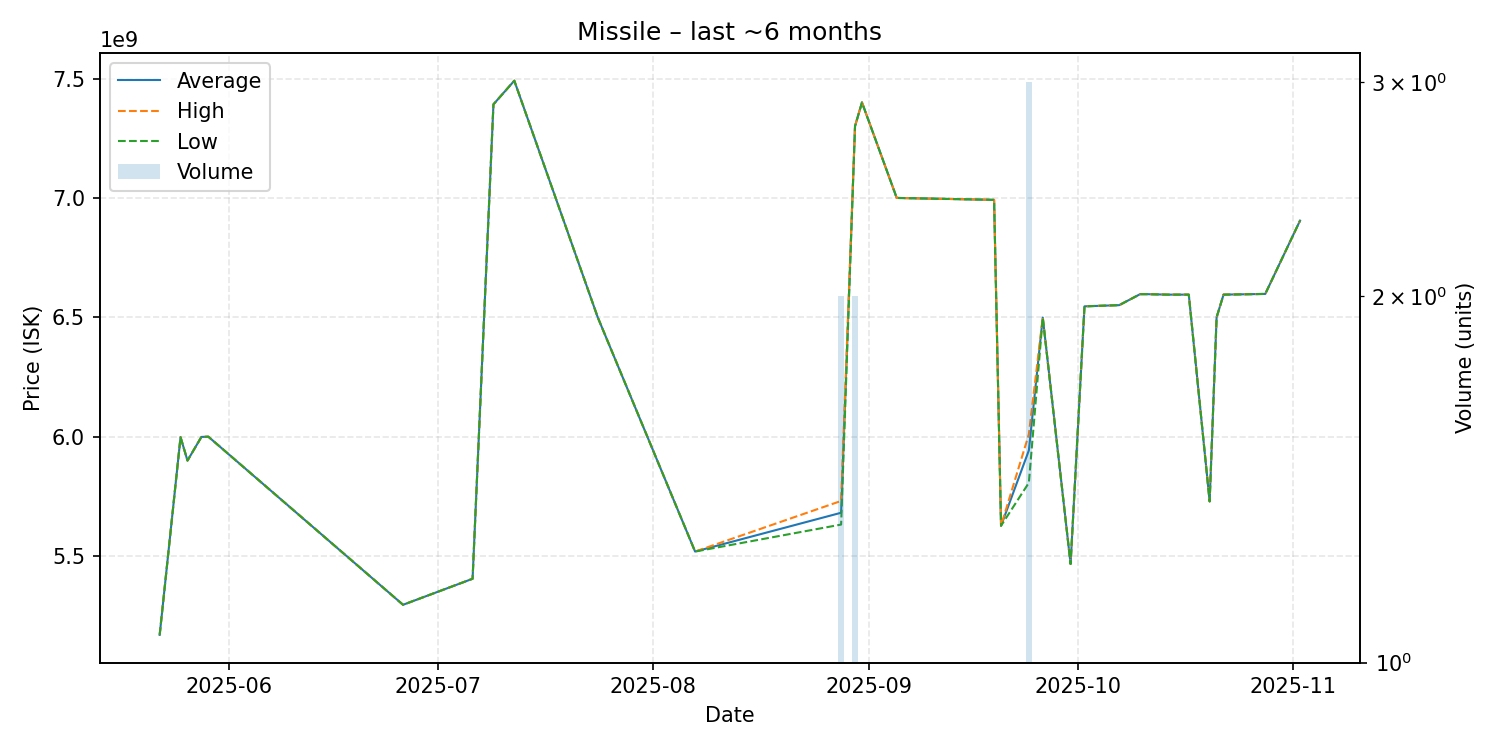

Values plotted in this chart, from the file beside it:
date, average, highest, lowest, order_count, volume
2025-05-22, 5170000000, 5170000000, 5170000000, 1, 1
2025-05-25, 5998000000, 5998000000, 5998000000, 1, 1
2025-05-26, 5900000000, 5900000000, 5900000000, 1, 1
2025-05-28, 5999000000, 5999000000, 5999000000, 1, 1
2025-05-29, 6000000000, 6000000000, 6000000000, 1, 1
2025-06-26, 5296000000, 5296000000, 5296000000, 1, 1
2025-07-06, 5405000000, 5405000000, 5405000000, 1, 1
2025-07-09, 7392000000, 7392000000, 7392000000, 1, 1
2025-07-12, 7491000000, 7491000000, 7491000000, 1, 1
2025-07-24, 6500000000, 6500000000, 6500000000, 1, 1
2025-08-07, 5519000000, 5519000000, 5519000000, 1, 1
2025-08-28, 5681500000, 5731000000, 5632000000, 2, 2
2025-08-30, 7300500000, 7301000000, 7300000000, 2, 2
2025-08-31, 7400000000, 7400000000, 7400000000, 1, 1
2025-09-05, 7000000000, 7000000000, 7000000000, 1, 1
2025-09-19, 6992000000, 6992000000, 6992000000, 1, 1
2025-09-20, 5627000000, 5627000000, 5627000000, 1, 1
2025-09-24, 5942666667, 6010500000, 5807000000, 3, 3
2025-09-26, 6499000000, 6499000000, 6499000000, 1, 1
2025-09-30, 5467000000, 5467000000, 5467000000, 1, 1
2025-10-02, 6546000000, 6546000000, 6546000000, 1, 1
2025-10-07, 6551000000, 6551000000, 6551000000, 1, 1
2025-10-10, 6597000000, 6597000000, 6597000000, 1, 1
2025-10-11, 6597000000, 6597000000, 6597000000, 1, 1
2025-10-14, 6595000000, 6595000000, 6595000000, 1, 1
2025-10-17, 6595000000, 6595000000, 6595000000, 1, 1
2025-10-20, 5729000000, 5729000000, 5729000000, 1, 1
2025-10-21, 6500000000, 6500000000, 6500000000, 1, 1
2025-10-22, 6595000000, 6595000000, 6595000000, 1, 1
2025-10-24, 6596000000, 6596000000, 6596000000, 1, 1
2025-10-28, 6598000000, 6598000000, 6598000000, 1, 1
2025-11-02, 6905000000, 6905000000, 6905000000, 1, 1
